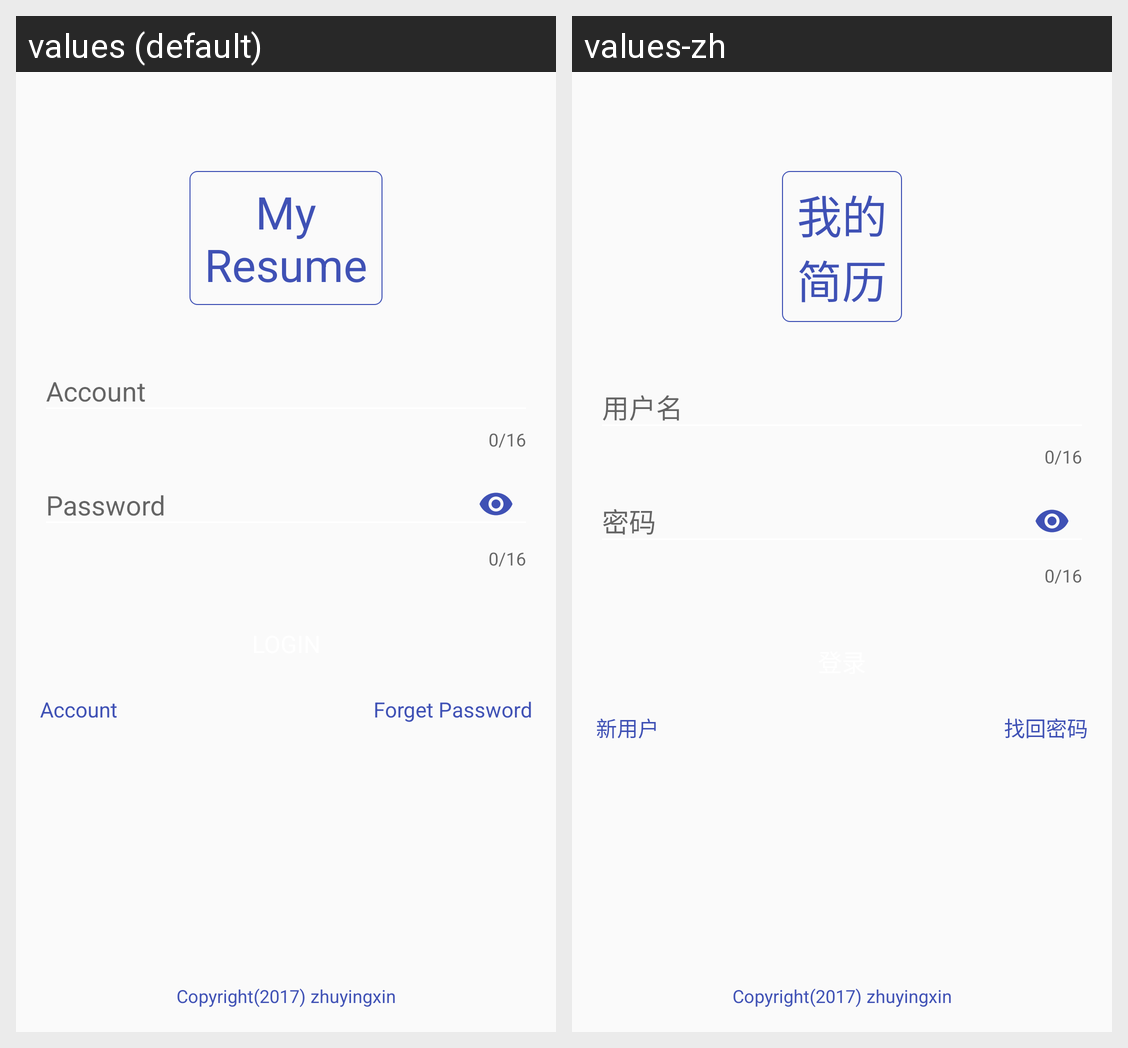

This grid shows one Android layout under two languages. Give, for every string resource on the screen, its name, the default text and each shown locale's text.
Android screen res/layout/fragment_login.xml rendered under 2 locales, left to right: values (default), values-zh. Device: Nexus 5 (rendered at 1080×1920; each locale shown at half size, 540×960, under a caption strip naming it); theme ContentOverlayCustom.
Strings drawn on this screen, with the default value and each locale's value (text and hints the layout hard-codes, and strings that could not be matched under every locale, appear in the picture but are not listed):

my_resume
  values: My
      Resume
  values-zh: 我的
      简历

user_name
  values: Account
  values-zh: 用户名

user_password
  values: Password
  values-zh: 密码

new_user
  values: Account
  values-zh: 新用户

find_password
  values: Forget Password
  values-zh: 找回密码
